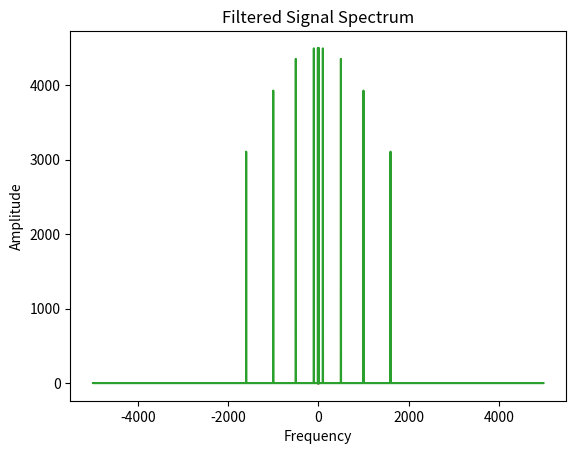

Recreate this plot in Python.
#!/usr/bin/python3
import numpy as np
from scipy.linalg import lstsq
import matplotlib.pyplot as plt

def desingFilter(fs, freqs):
    num_taps = 1000  # Filter len

    # filter matrix creation
    A = np.zeros((num_taps, len(freqs)))
    b = np.zeros((num_taps, 1))

    for i, range in enumerate(freqs):
        start, end = range

        # indexes for filtering
        start_index = int(start * num_taps / fs)
        end_index = int(end * num_taps / fs)

        # Calculating vectors
        A[start_index:end_index, i] = 1
        b[start_index:end_index] = 1

    # Solving equation system
    coeffs, _, _, _ = lstsq(A, b)

    return coeffs.flatten()

T = 0.0001
sampling = int(1 / T)
t = np.arange(0, .3, T)

x = np.sin(np.pi * 2  * 10 * t)
x += np.sin(np.pi * 2 * 100 * t)
x += np.sin(np.pi * 2 * 500 * t)
x += np.sin(np.pi * 2 * 1000 * t)
x += np.sin(np.pi * 2 * 1600 * t)

freqs = [(50, 150), (350, 750), (900, 1500)]

# Calculating filter
filter = desingFilter(sampling, freqs)

print("Filter coefficients:", filter)

# Filtering
filtered = np.convolve(x, filter, mode='same')

plt.plot(t, filtered)
plt.plot(t, x)
plt.show()

# Calculating amplitude spectrum
fft1 = np.fft.fft(filtered)
frq = np.fft.fftfreq(len(x), T)
fft2 = np.fft.fft(x)
# plt.plot(frq, np.abs(fft2))
plt.plot(frq, np.abs(fft1))
plt.xlabel('Frequency')
plt.ylabel('Amplitude')
plt.title('Filtered Signal Spectrum')
plt.show()
